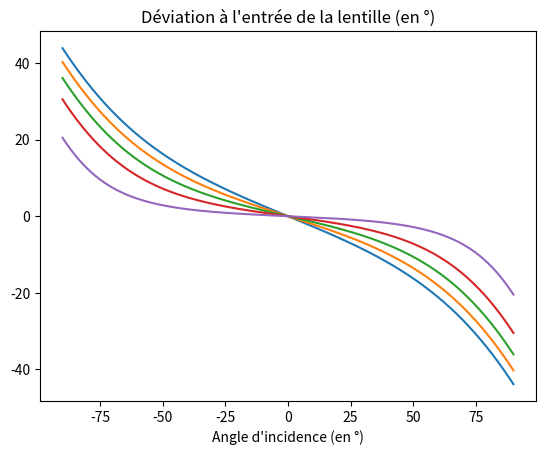

The matplotlib source for this figure:
import matplotlib.pyplot as plt
import numpy as np


N=0.7


x=np.linspace(-np.pi/2,np.pi/2,1000)
## Double dioptre concave vers la droite

for i in range(1,10,2):
    R=i*10**(-1)
    y=(np.arcsin(N*np.sin(x))+np.arcsin(R*np.sin(x))-np.arcsin(N*R*np.sin(x))-x)*(180/np.pi)
    plt.plot(x*(180/np.pi),y)





## Double dioptre vers la gauche


# for i in range(1,10,2):
#     R=i*10**(-1)
#     R1=1/R
#     y=(-np.arcsin(R1*np.sin(x))+np.arcsin(N*R1*np.sin(x))-np.arcsin(N*np.sin(x))+x)*(180/np.pi)
#     plt.plot(x*(180/np.pi),y)


plt.title("Déviation à l'entrée de la lentille (en °)")
plt.xlabel("Angle d'incidence (en °)")
plt.show()

